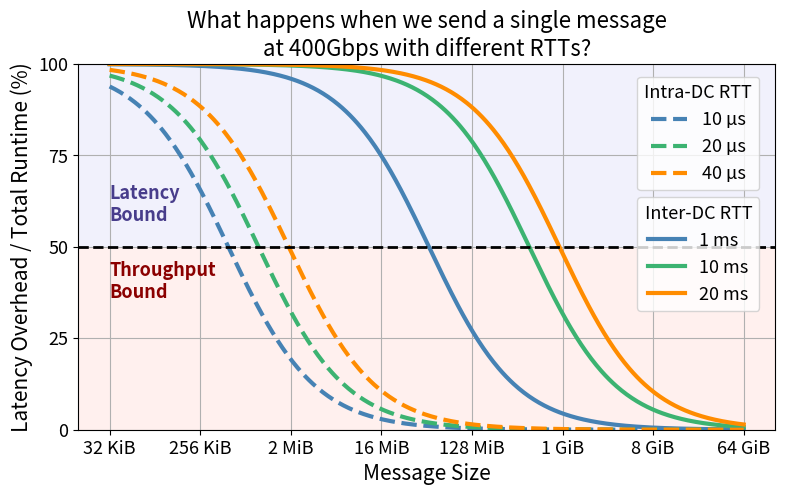

Write the Python code that produced this figure. (Note: this script raises an exception after producing the figure.)
import numpy as np
import matplotlib.pyplot as plt
from matplotlib.ticker import FuncFormatter
from matplotlib.lines import Line2D

import matplotlib
matplotlib.rcParams['pdf.fonttype'] = 42
matplotlib.rcParams['ps.fonttype'] = 42
# Parameters
bandwidth = 400e9 / 8   # 400 Gbps in bytes per second

# Define discrete message sizes (in bytes) that will be used both for plotting and ticks.
message_sizes = np.array([
    32 * 1024,         # 32 KiB
    256 * 1024,        # 256 KiB
    2 * 1024**2,       # 2 MiB
    16 * 1024**2,      # 16 MiB
    128 * 1024**2,     # 128 MiB
    1 * 1024**3,       # 1 GiB
    8 * 1024**3,       # 8 GiB
    64 * 1024**3       # 64 GiB
])

# Create a smoother range of message sizes for plotting (use np.geomspace as the x-axis is logarithmic)
fine_message_sizes = np.geomspace(message_sizes[0], message_sizes[-1], num=500)

# Function to format bytes into KiB / MiB / GiB
def bytes_formatter(x, pos):
    if x < 1024:
        return f"{x:.0f} B"
    elif x < 1024**2:
        return f"{x/1024:.0f} KiB"
    elif x < 1024**3:
        return f"{x/1024**2:.0f} MiB"
    else:
        return f"{x/1024**3:.0f} GiB"

# Create figure and axis with updated background.
fig, ax = plt.subplots(figsize=(9, 4.75), facecolor='white')
ax.set_xscale('log', base=2)

# Fill entire background areas with pastel colors:
ax.axhspan(50, 100, facecolor='lavender', alpha=0.55)     # Latency-bound region
ax.axhspan(0, 50, facecolor='mistyrose', alpha=0.55)         # Transmission-bound region

# Define muted colors for the lines.
line_colors = ['steelblue', 'mediumseagreen', 'darkorange']

# ----- Plot Inter-DC RTTs (solid lines) -----
inter_latencies = [1e-3, 10e-3, 20e-3]  # in seconds: 1ms, 5ms, 10ms
inter_handles = []
inter_labels = []
for lat, col in zip(inter_latencies, line_colors):
    transmission_times = fine_message_sizes / bandwidth
    impact = (lat / (lat + transmission_times)) * 100
    line, = ax.plot(fine_message_sizes, impact, lw=3, color=col, label=f"{lat*1e3:.0f} ms")
    inter_handles.append(line)
    inter_labels.append(f"{lat*1e3:.0f} ms")

# ----- Plot Intra-DC RTTs (dashed lines) -----
intra_latencies = [10e-6, 20e-6, 40e-6]  # in seconds: 5µs, 10µs, 20µs
intra_handles = []
intra_labels = []
for lat, col in zip(intra_latencies, line_colors):
    transmission_times = fine_message_sizes / bandwidth
    impact = (lat / (lat + transmission_times)) * 100
    line, = ax.plot(fine_message_sizes, impact, lw=3, color=col, linestyle='--', label=f"{lat*1e6:.0f} µs")
    intra_handles.append(line)
    intra_labels.append(f"{lat*1e6:.0f} µs")

# Draw horizontal line at 50% which indicates equal contributions.
ax.axhline(50, color='black', lw=2, linestyle='--')

# Labeling.
ax.set_xlabel('Message Size', fontsize=15)
ax.set_ylabel('Latency Overhead / Total Runtime (%)', fontsize=15)
ax.set_title('What happens when we send a single message\nat 400Gbps with different RTTs?', fontsize=16)

# Set y-axis limits and ticks.
ax.set_ylim(0, 100)
yticks = [0, 25, 50, 75, 100]
ax.set_yticks(yticks)
ax.set_yticklabels(yticks)

# Use the same discrete message_sizes for xticks.
ax.set_xticks(message_sizes)
ax.xaxis.set_major_formatter(FuncFormatter(bytes_formatter))

# Increase the tick label font size on both x and y axes.
ax.tick_params(axis='both', which='major', labelsize=13)

# Add text labels for regions.
ax.text(2**15, 57, 'Latency\nBound', color='darkslateblue', fontsize=13, fontweight='bold', ha='left')
ax.text(2**15, 36, 'Throughput\nBound', color='darkred', fontsize=13, fontweight='bold', ha='left')

ax.grid(True)

# Create separate legends for the two groups with specific coordinates.
legend_intra = ax.legend(intra_handles, intra_labels, loc='upper right', bbox_to_anchor=(0.99, 0.99),
                         title='Intra-DC RTT', fontsize=13, title_fontsize=13)
legend_inter = ax.legend(inter_handles, inter_labels, loc='lower right', bbox_to_anchor=(0.99, 0.30),
                         title='Inter-DC RTT', fontsize=13, title_fontsize=13)
ax.add_artist(legend_intra)  # Add the first legend back to the axes

plt.savefig('artifact_results/fig1/motivation_latency.png', dpi=300, bbox_inches='tight')
plt.savefig('artifact_results/fig1/motivation_latency.pdf', dpi=300, bbox_inches='tight')
#plt.show()  